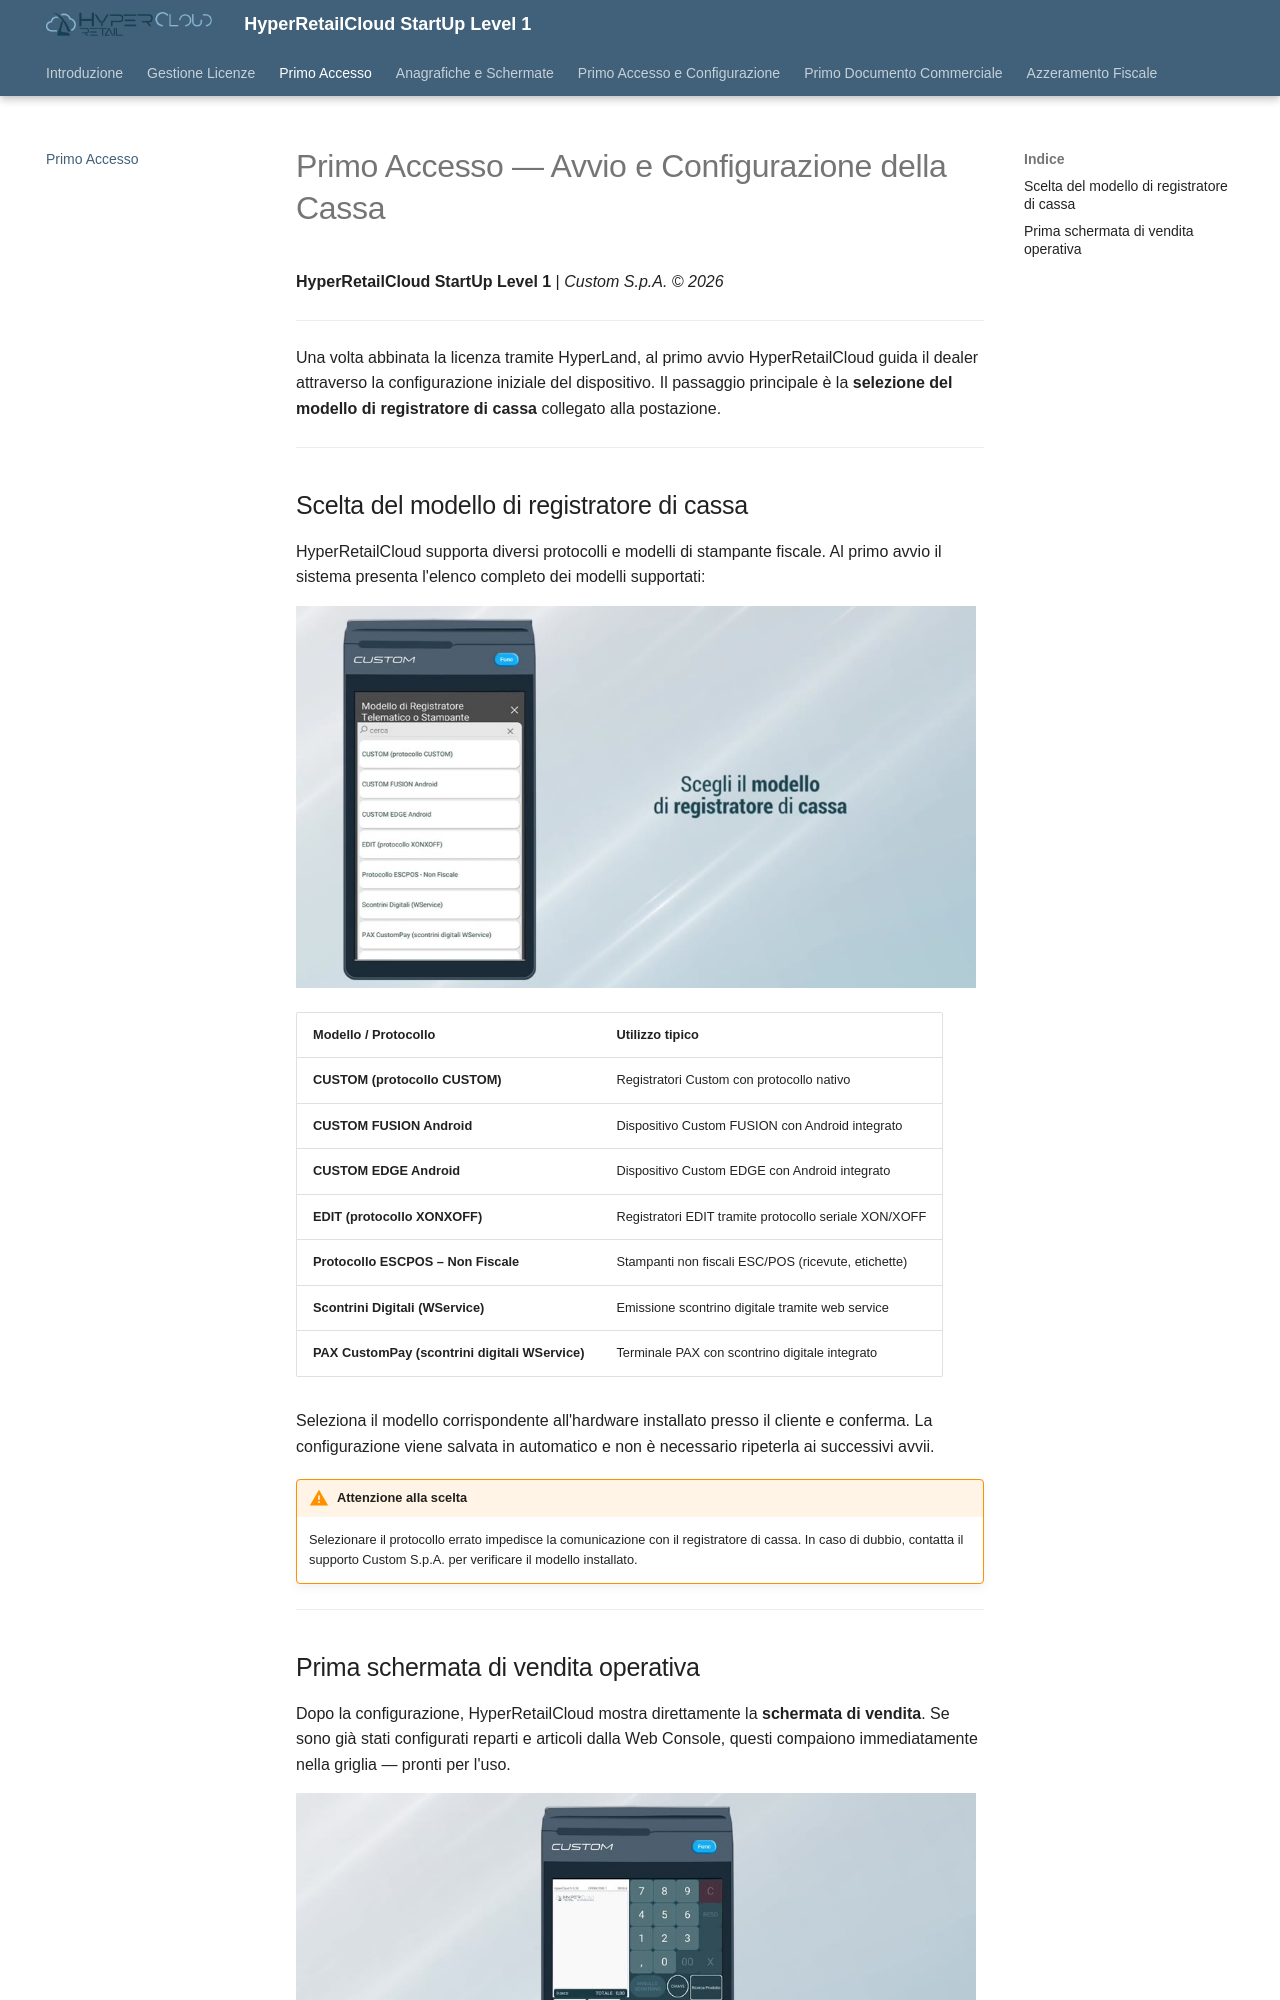

repository: ivanrobuschi-custom/hypercloud_level_1 · page: primo_accesso_cassa/index.html · generator: mkdocs

---
title: "Primo Accesso — Avvio e Configurazione della Cassa"
date: "2026-07-13"
categoria: software HyperRetailCloud
creato da: Robuschi Ivan
Azienda: Custom S.p.A.
Software: HyperRetailCloud
Categoria: software Cloud
Revision: 1
Destinatario del documento: partners, dealer, supporto
summary: "Guida al primo avvio di HyperRetailCloud: selezione del modello di registratore di cassa e prima schermata di vendita operativa."
capitolo: 2
fonte: video tutorial articoli_reparti_hyper.mp4
Keywords:
  - primo-accesso
  - registratore-di-cassa
  - avvio
  - configurazione
  - schermata-vendita
---

# Primo Accesso — Avvio e Configurazione della Cassa

**HyperRetailCloud StartUp Level 1** | *Custom S.p.A. © 2026*

---

Una volta abbinata la licenza tramite HyperLand, al primo avvio HyperRetailCloud guida il dealer attraverso la configurazione iniziale del dispositivo. Il passaggio principale è la **selezione del modello di registratore di cassa** collegato alla postazione.

---

## Scelta del modello di registratore di cassa

HyperRetailCloud supporta diversi protocolli e modelli di stampante fiscale. Al primo avvio il sistema presenta l'elenco completo dei modelli supportati:

![Selezione modello registratore di cassa — elenco protocolli disponibili](assets/images/primo_accesso_scelta_stampante.jpg){ width=680 }

| Modello / Protocollo | Utilizzo tipico |
|----------------------|-----------------|
| **CUSTOM (protocollo CUSTOM)** | Registratori Custom con protocollo nativo |
| **CUSTOM FUSION Android** | Dispositivo Custom FUSION con Android integrato |
| **CUSTOM EDGE Android** | Dispositivo Custom EDGE con Android integrato |
| **EDIT (protocollo XONXOFF)** | Registratori EDIT tramite protocollo seriale XON/XOFF |
| **Protocollo ESCPOS – Non Fiscale** | Stampanti non fiscali ESC/POS (ricevute, etichette) |
| **Scontrini Digitali (WService)** | Emissione scontrino digitale tramite web service |
| **PAX CustomPay (scontrini digitali WService)** | Terminale PAX con scontrino digitale integrato |

Seleziona il modello corrispondente all'hardware installato presso il cliente e conferma. La configurazione viene salvata in automatico e non è necessario ripeterla ai successivi avvii.

!!! warning "Attenzione alla scelta"
    Selezionare il protocollo errato impedisce la comunicazione con il registratore di cassa. In caso di dubbio, contatta il supporto Custom S.p.A. per verificare il modello installato.

---
